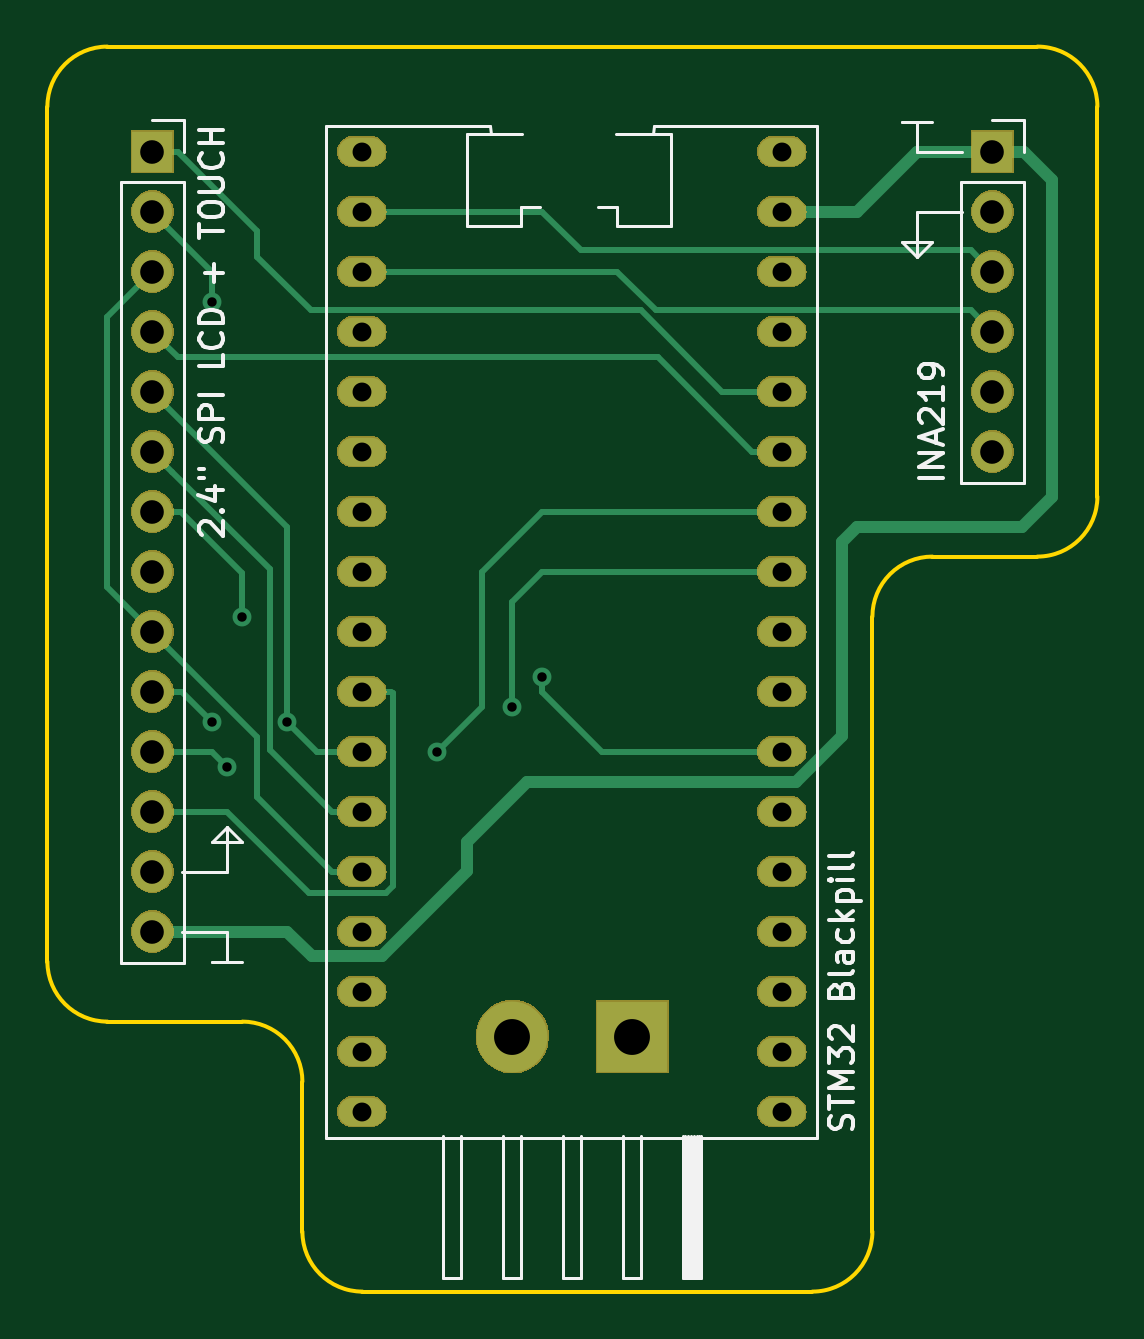
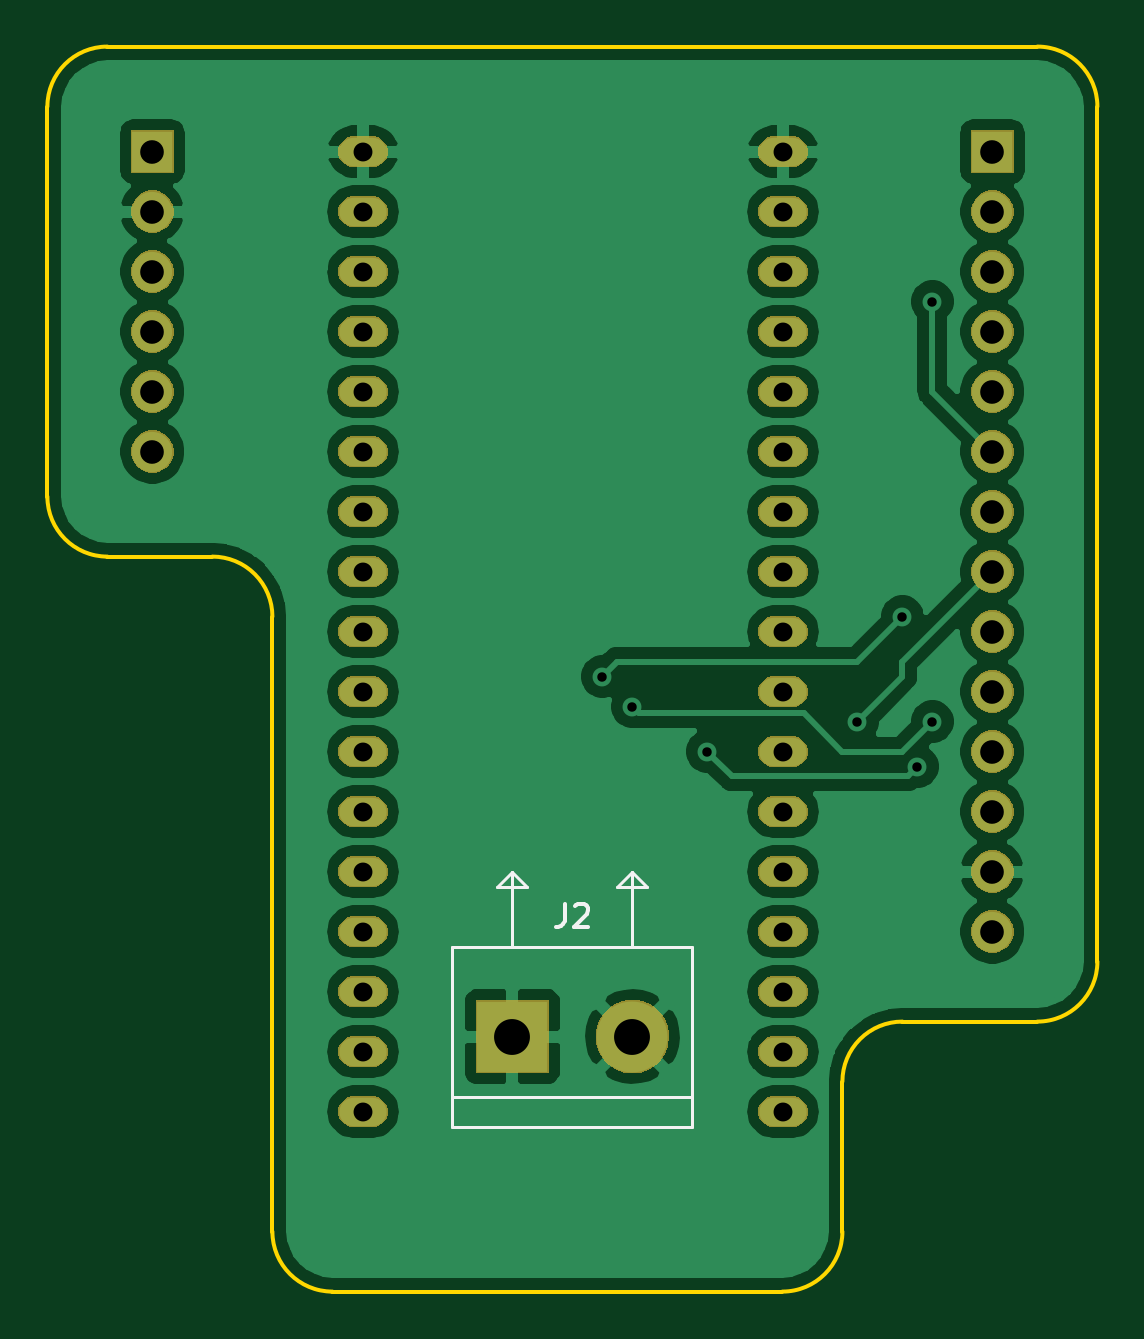
Circuit board: 11 layer files. Board 44.5 x 52.7 mm.
- bottom_copper: stm32-energymon-B_Cu.gbr (106497 bytes)
- bottom_mask: stm32-energymon-B_Mask.gbr (58294 bytes)
- paste: stm32-energymon-B_Paste.gbr (497 bytes)
- bottom_silk: stm32-energymon-B_SilkS.gbr (1627 bytes)
- outline: stm32-energymon-Edge_Cuts.gbr (1470 bytes)
- top_copper: stm32-energymon-F_Cu.gbr (6222 bytes)
- top_mask: stm32-energymon-F_Mask.gbr (58294 bytes)
- paste: stm32-energymon-F_Paste.gbr (497 bytes)
- top_silk: stm32-energymon-F_SilkS.gbr (12358 bytes)
- drill: stm32-energymon-NPTH.drl (273 bytes)
- drill: stm32-energymon-PTH.drl (1204 bytes)

=== bottom_copper: stm32-energymon-B_Cu.gbr (106497 bytes, source omitted) ===
=== bottom_mask: stm32-energymon-B_Mask.gbr (58294 bytes, source omitted) ===
=== paste: stm32-energymon-B_Paste.gbr ===
G04 #@! TF.GenerationSoftware,KiCad,Pcbnew,(5.1.5)-2*
G04 #@! TF.CreationDate,2020-04-12T15:56:14+10:00*
G04 #@! TF.ProjectId,stm32-energymon,73746d33-322d-4656-9e65-7267796d6f6e,rev?*
G04 #@! TF.SameCoordinates,Original*
G04 #@! TF.FileFunction,Paste,Bot*
G04 #@! TF.FilePolarity,Positive*
%FSLAX46Y46*%
G04 Gerber Fmt 4.6, Leading zero omitted, Abs format (unit mm)*
G04 Created by KiCad (PCBNEW (5.1.5)-2) date 2020-04-12 15:56:14*
%MOMM*%
%LPD*%
G04 APERTURE LIST*
G04 APERTURE END LIST*
M02*

=== bottom_silk: stm32-energymon-B_SilkS.gbr ===
G04 #@! TF.GenerationSoftware,KiCad,Pcbnew,(5.1.5)-2*
G04 #@! TF.CreationDate,2020-04-12T15:56:14+10:00*
G04 #@! TF.ProjectId,stm32-energymon,73746d33-322d-4656-9e65-7267796d6f6e,rev?*
G04 #@! TF.SameCoordinates,Original*
G04 #@! TF.FileFunction,Legend,Bot*
G04 #@! TF.FilePolarity,Positive*
%FSLAX46Y46*%
G04 Gerber Fmt 4.6, Leading zero omitted, Abs format (unit mm)*
G04 Created by KiCad (PCBNEW (5.1.5)-2) date 2020-04-12 15:56:14*
%MOMM*%
%LPD*%
G04 APERTURE LIST*
%ADD10C,0.120000*%
%ADD11C,0.150000*%
G04 APERTURE END LIST*
D10*
X104140000Y-93980000D02*
X103505000Y-93345000D01*
X102870000Y-93980000D02*
X104140000Y-93980000D01*
X103505000Y-93345000D02*
X102870000Y-93980000D01*
X103505000Y-96520000D02*
X103505000Y-93345000D01*
X109220000Y-93980000D02*
X108585000Y-93345000D01*
X107950000Y-93980000D02*
X109220000Y-93980000D01*
X108585000Y-93345000D02*
X107950000Y-93980000D01*
X108585000Y-96520000D02*
X108585000Y-93345000D01*
X111125000Y-104140000D02*
X100965000Y-104140000D01*
X111125000Y-96520000D02*
X111125000Y-104140000D01*
X100965000Y-96520000D02*
X111125000Y-96520000D01*
X100965000Y-104140000D02*
X100965000Y-96520000D01*
X100965000Y-102870000D02*
X111125000Y-102870000D01*
D11*
X106378333Y-94702380D02*
X106378333Y-95416666D01*
X106425952Y-95559523D01*
X106521190Y-95654761D01*
X106664047Y-95702380D01*
X106759285Y-95702380D01*
X105949761Y-94797619D02*
X105902142Y-94750000D01*
X105806904Y-94702380D01*
X105568809Y-94702380D01*
X105473571Y-94750000D01*
X105425952Y-94797619D01*
X105378333Y-94892857D01*
X105378333Y-94988095D01*
X105425952Y-95130952D01*
X105997380Y-95702380D01*
X105378333Y-95702380D01*
M02*

=== outline: stm32-energymon-Edge_Cuts.gbr ===
G04 #@! TF.GenerationSoftware,KiCad,Pcbnew,(5.1.5)-2*
G04 #@! TF.CreationDate,2020-04-12T15:56:14+10:00*
G04 #@! TF.ProjectId,stm32-energymon,73746d33-322d-4656-9e65-7267796d6f6e,rev?*
G04 #@! TF.SameCoordinates,Original*
G04 #@! TF.FileFunction,Profile,NP*
%FSLAX46Y46*%
G04 Gerber Fmt 4.6, Leading zero omitted, Abs format (unit mm)*
G04 Created by KiCad (PCBNEW (5.1.5)-2) date 2020-04-12 15:56:14*
%MOMM*%
%LPD*%
G04 APERTURE LIST*
%ADD10C,0.150000*%
G04 APERTURE END LIST*
D10*
X118745000Y-108585000D02*
G75*
G02X116205000Y-111125000I-2540000J0D01*
G01*
X118745000Y-82550000D02*
X118745000Y-108585000D01*
X125730000Y-80010000D02*
X121285000Y-80010000D01*
X118745000Y-82550000D02*
G75*
G02X121285000Y-80010000I2540000J0D01*
G01*
X128270000Y-77470000D02*
G75*
G02X125730000Y-80010000I-2540000J0D01*
G01*
X94615000Y-102235000D02*
X94615000Y-108585000D01*
X86360000Y-99695000D02*
X92075000Y-99695000D01*
X97155000Y-111125000D02*
G75*
G02X94615000Y-108585000I0J2540000D01*
G01*
X86360000Y-99695000D02*
G75*
G02X83820000Y-97155000I0J2540000D01*
G01*
X92075000Y-99695000D02*
G75*
G02X94615000Y-102235000I0J-2540000D01*
G01*
X83820000Y-60960000D02*
G75*
G02X86360000Y-58420000I2540000J0D01*
G01*
X125730000Y-58420000D02*
G75*
G02X128270000Y-60960000I0J-2540000D01*
G01*
X128270000Y-60960000D02*
X128270000Y-77470000D01*
X86360000Y-58420000D02*
X125730000Y-58420000D01*
X83820000Y-97155000D02*
X83820000Y-60960000D01*
X116205000Y-111125000D02*
X97155000Y-111125000D01*
M02*

=== top_copper: stm32-energymon-F_Cu.gbr ===
G04 #@! TF.GenerationSoftware,KiCad,Pcbnew,(5.1.5)-2*
G04 #@! TF.CreationDate,2020-04-12T15:56:14+10:00*
G04 #@! TF.ProjectId,stm32-energymon,73746d33-322d-4656-9e65-7267796d6f6e,rev?*
G04 #@! TF.SameCoordinates,Original*
G04 #@! TF.FileFunction,Copper,L1,Top*
G04 #@! TF.FilePolarity,Positive*
%FSLAX46Y46*%
G04 Gerber Fmt 4.6, Leading zero omitted, Abs format (unit mm)*
G04 Created by KiCad (PCBNEW (5.1.5)-2) date 2020-04-12 15:56:14*
%MOMM*%
%LPD*%
G04 APERTURE LIST*
%ADD10O,1.700000X1.700000*%
%ADD11R,1.700000X1.700000*%
%ADD12C,3.000000*%
%ADD13R,3.000000X3.000000*%
%ADD14O,2.000000X1.200000*%
%ADD15C,0.800000*%
%ADD16C,0.500000*%
%ADD17C,0.250000*%
G04 APERTURE END LIST*
D10*
X123825000Y-75565000D03*
X123825000Y-73025000D03*
X123825000Y-70485000D03*
X123825000Y-67945000D03*
X123825000Y-65405000D03*
D11*
X123825000Y-62865000D03*
D12*
X103505000Y-100330000D03*
D13*
X108585000Y-100330000D03*
D10*
X88265000Y-95885000D03*
X88265000Y-93345000D03*
X88265000Y-90805000D03*
X88265000Y-88265000D03*
X88265000Y-85725000D03*
X88265000Y-83185000D03*
X88265000Y-80645000D03*
X88265000Y-78105000D03*
X88265000Y-75565000D03*
X88265000Y-73025000D03*
X88265000Y-70485000D03*
X88265000Y-67945000D03*
X88265000Y-65405000D03*
D11*
X88265000Y-62865000D03*
D14*
X97130000Y-103505000D03*
X114910000Y-103505000D03*
X97130000Y-100965000D03*
X114910000Y-100965000D03*
X97130000Y-98425000D03*
X114910000Y-98425000D03*
X97130000Y-95885000D03*
X114910000Y-95885000D03*
X97130000Y-93345000D03*
X114910000Y-93345000D03*
X97130000Y-90805000D03*
X114910000Y-90805000D03*
X97130000Y-88265000D03*
X114910000Y-88265000D03*
X97130000Y-85725000D03*
X114910000Y-85725000D03*
X97130000Y-83185000D03*
X114910000Y-83185000D03*
X97130000Y-80645000D03*
X114910000Y-80645000D03*
X97130000Y-78105000D03*
X114910000Y-78105000D03*
X97130000Y-75565000D03*
X114910000Y-75565000D03*
X97130000Y-73025000D03*
X114910000Y-73025000D03*
X97130000Y-70485000D03*
X114910000Y-70485000D03*
X97130000Y-67945000D03*
X114910000Y-67945000D03*
X97130000Y-65405000D03*
X114910000Y-65405000D03*
X97130000Y-62865000D03*
X114910000Y-62865000D03*
D15*
X91440000Y-88900000D03*
X100330000Y-88265000D03*
X90805000Y-86995000D03*
X103505000Y-86360000D03*
X93980000Y-86995000D03*
X92075000Y-82550000D03*
X104775000Y-85090000D03*
X90805000Y-69215000D03*
D16*
X114910000Y-65405000D02*
X118110000Y-65405000D01*
X120650000Y-62865000D02*
X123825000Y-62865000D01*
X118110000Y-65405000D02*
X120650000Y-62865000D01*
X88265000Y-95885000D02*
X93980000Y-95885000D01*
X93980000Y-95885000D02*
X95030010Y-96935010D01*
X97964928Y-96935010D02*
X101600000Y-93299938D01*
X95030010Y-96935010D02*
X97964928Y-96935010D01*
X101600000Y-93299938D02*
X101600000Y-92075000D01*
X101600000Y-92075000D02*
X104140000Y-89535000D01*
X104140000Y-89535000D02*
X115524938Y-89535000D01*
X125175000Y-62865000D02*
X123825000Y-62865000D01*
X126365000Y-64055000D02*
X125175000Y-62865000D01*
X115524938Y-89535000D02*
X117475000Y-87584938D01*
X117475000Y-87584938D02*
X117475000Y-79375000D01*
X117475000Y-79375000D02*
X118110000Y-78740000D01*
X118110000Y-78740000D02*
X125095000Y-78740000D01*
X125095000Y-78740000D02*
X126365000Y-77470000D01*
X126365000Y-64055000D02*
X126365000Y-77470000D01*
D17*
X88265000Y-90805000D02*
X91440000Y-90805000D01*
X94905010Y-94270010D02*
X98134990Y-94270010D01*
X91440000Y-90805000D02*
X94905010Y-94270010D01*
X98380000Y-85725000D02*
X97130000Y-85725000D01*
X98455010Y-85800010D02*
X98380000Y-85725000D01*
X98455010Y-93949990D02*
X98455010Y-85800010D01*
X98134990Y-94270010D02*
X98455010Y-93949990D01*
X88265000Y-88265000D02*
X90805000Y-88265000D01*
X90805000Y-88265000D02*
X91440000Y-88900000D01*
X100330000Y-88265000D02*
X102235000Y-86360000D01*
X102235000Y-86360000D02*
X102235000Y-80645000D01*
X104775000Y-78105000D02*
X114910000Y-78105000D01*
X102235000Y-80645000D02*
X104775000Y-78105000D01*
X88265000Y-85725000D02*
X89535000Y-85725000D01*
X89535000Y-85725000D02*
X90805000Y-86995000D01*
X104775000Y-80645000D02*
X114910000Y-80645000D01*
X103505000Y-86360000D02*
X103505000Y-81915000D01*
X103505000Y-81915000D02*
X104775000Y-80645000D01*
X95880000Y-93345000D02*
X92710000Y-90175000D01*
X97130000Y-93345000D02*
X95880000Y-93345000D01*
X92710000Y-87630000D02*
X88265000Y-83185000D01*
X92710000Y-90175000D02*
X92710000Y-87630000D01*
X88265000Y-67945000D02*
X86360000Y-69850000D01*
X86360000Y-81280000D02*
X88265000Y-83185000D01*
X86360000Y-69850000D02*
X86360000Y-81280000D01*
X95250000Y-88265000D02*
X93980000Y-86995000D01*
X97130000Y-88265000D02*
X95250000Y-88265000D01*
X93980000Y-78740000D02*
X88265000Y-73025000D01*
X93980000Y-86995000D02*
X93980000Y-78740000D01*
X89467081Y-78105000D02*
X92075000Y-80712919D01*
X88265000Y-78105000D02*
X89467081Y-78105000D01*
X92075000Y-80712919D02*
X92075000Y-82550000D01*
X104775000Y-85090000D02*
X104775000Y-85725000D01*
X107315000Y-88265000D02*
X114910000Y-88265000D01*
X104775000Y-85725000D02*
X107315000Y-88265000D01*
X95880000Y-90805000D02*
X93254998Y-88179998D01*
X97130000Y-90805000D02*
X95880000Y-90805000D01*
X89114999Y-76414999D02*
X88265000Y-75565000D01*
X93254998Y-80554998D02*
X89114999Y-76414999D01*
X93254998Y-88179998D02*
X93254998Y-80554998D01*
X88265000Y-65405000D02*
X90805000Y-67945000D01*
X90805000Y-67945000D02*
X90805000Y-69215000D01*
X89350009Y-71570009D02*
X109665009Y-71570009D01*
X88265000Y-70485000D02*
X89350009Y-71570009D01*
X113660000Y-75565000D02*
X114910000Y-75565000D01*
X109665009Y-71570009D02*
X113660000Y-75565000D01*
X89365000Y-62865000D02*
X92710000Y-66210000D01*
X88265000Y-62865000D02*
X89365000Y-62865000D01*
X92710000Y-66210000D02*
X92710000Y-67310000D01*
X92710000Y-67310000D02*
X94959990Y-69559990D01*
X94959990Y-69559990D02*
X108929990Y-69559990D01*
X112395000Y-73025000D02*
X114910000Y-73025000D01*
X108929990Y-69559990D02*
X112395000Y-73025000D01*
X109566400Y-69559990D02*
X107951410Y-67945000D01*
X122899990Y-69559990D02*
X109566400Y-69559990D01*
X107951410Y-67945000D02*
X98380000Y-67945000D01*
X98380000Y-67945000D02*
X97130000Y-67945000D01*
X123825000Y-70485000D02*
X122899990Y-69559990D01*
X122899990Y-67019990D02*
X106389990Y-67019990D01*
X123825000Y-67945000D02*
X122899990Y-67019990D01*
X104775000Y-65405000D02*
X97130000Y-65405000D01*
X106389990Y-67019990D02*
X104775000Y-65405000D01*
M02*

=== top_mask: stm32-energymon-F_Mask.gbr (58294 bytes, source omitted) ===
=== paste: stm32-energymon-F_Paste.gbr ===
G04 #@! TF.GenerationSoftware,KiCad,Pcbnew,(5.1.5)-2*
G04 #@! TF.CreationDate,2020-04-12T15:56:14+10:00*
G04 #@! TF.ProjectId,stm32-energymon,73746d33-322d-4656-9e65-7267796d6f6e,rev?*
G04 #@! TF.SameCoordinates,Original*
G04 #@! TF.FileFunction,Paste,Top*
G04 #@! TF.FilePolarity,Positive*
%FSLAX46Y46*%
G04 Gerber Fmt 4.6, Leading zero omitted, Abs format (unit mm)*
G04 Created by KiCad (PCBNEW (5.1.5)-2) date 2020-04-12 15:56:14*
%MOMM*%
%LPD*%
G04 APERTURE LIST*
G04 APERTURE END LIST*
M02*

=== top_silk: stm32-energymon-F_SilkS.gbr (12358 bytes, source omitted) ===
=== drill: stm32-energymon-NPTH.drl ===
M48
; DRILL file {KiCad (5.1.5)-2} date 12/04/2020 3:56:17 PM
; FORMAT={-:-/ absolute / inch / decimal}
; #@! TF.CreationDate,2020-04-12T15:56:17+10:00
; #@! TF.GenerationSoftware,Kicad,Pcbnew,(5.1.5)-2
; #@! TF.FileFunction,NonPlated,1,2,NPTH
FMAT,2
INCH
%
G90
G05
T0
M30

=== drill: stm32-energymon-PTH.drl ===
M48
; DRILL file {KiCad (5.1.5)-2} date 12/04/2020 3:56:17 PM
; FORMAT={-:-/ absolute / inch / decimal}
; #@! TF.CreationDate,2020-04-12T15:56:17+10:00
; #@! TF.GenerationSoftware,Kicad,Pcbnew,(5.1.5)-2
; #@! TF.FileFunction,Plated,1,2,PTH
FMAT,2
INCH
T1C0.0157
T2C0.0315
T3C0.0394
T4C0.0598
%
G90
G05
T1
X3.575Y-2.725
X3.575Y-3.425
X3.6Y-3.5
X3.625Y-3.25
X3.7Y-3.425
X3.95Y-3.475
X4.075Y-3.4
X4.125Y-3.35
T2
X3.824Y-2.475
X3.824Y-2.575
X3.824Y-2.675
X3.824Y-2.775
X3.824Y-2.875
X3.824Y-2.975
X3.824Y-3.075
X3.824Y-3.175
X3.824Y-3.275
X3.824Y-3.375
X3.824Y-3.475
X3.824Y-3.575
X3.824Y-3.675
X3.824Y-3.775
X3.824Y-3.875
X3.824Y-3.975
X3.824Y-4.075
X4.524Y-2.475
X4.524Y-2.575
X4.524Y-2.675
X4.524Y-2.775
X4.524Y-2.875
X4.524Y-2.975
X4.524Y-3.075
X4.524Y-3.175
X4.524Y-3.275
X4.524Y-3.375
X4.524Y-3.475
X4.524Y-3.575
X4.524Y-3.675
X4.524Y-3.775
X4.524Y-3.875
X4.524Y-3.975
X4.524Y-4.075
T3
X3.475Y-2.475
X3.475Y-2.575
X3.475Y-2.675
X3.475Y-2.775
X3.475Y-2.875
X3.475Y-2.975
X3.475Y-3.075
X3.475Y-3.175
X3.475Y-3.275
X3.475Y-3.375
X3.475Y-3.475
X3.475Y-3.575
X3.475Y-3.675
X3.475Y-3.775
X4.875Y-2.475
X4.875Y-2.575
X4.875Y-2.675
X4.875Y-2.775
X4.875Y-2.875
X4.875Y-2.975
T4
X4.075Y-3.95
X4.275Y-3.95
T0
M30

